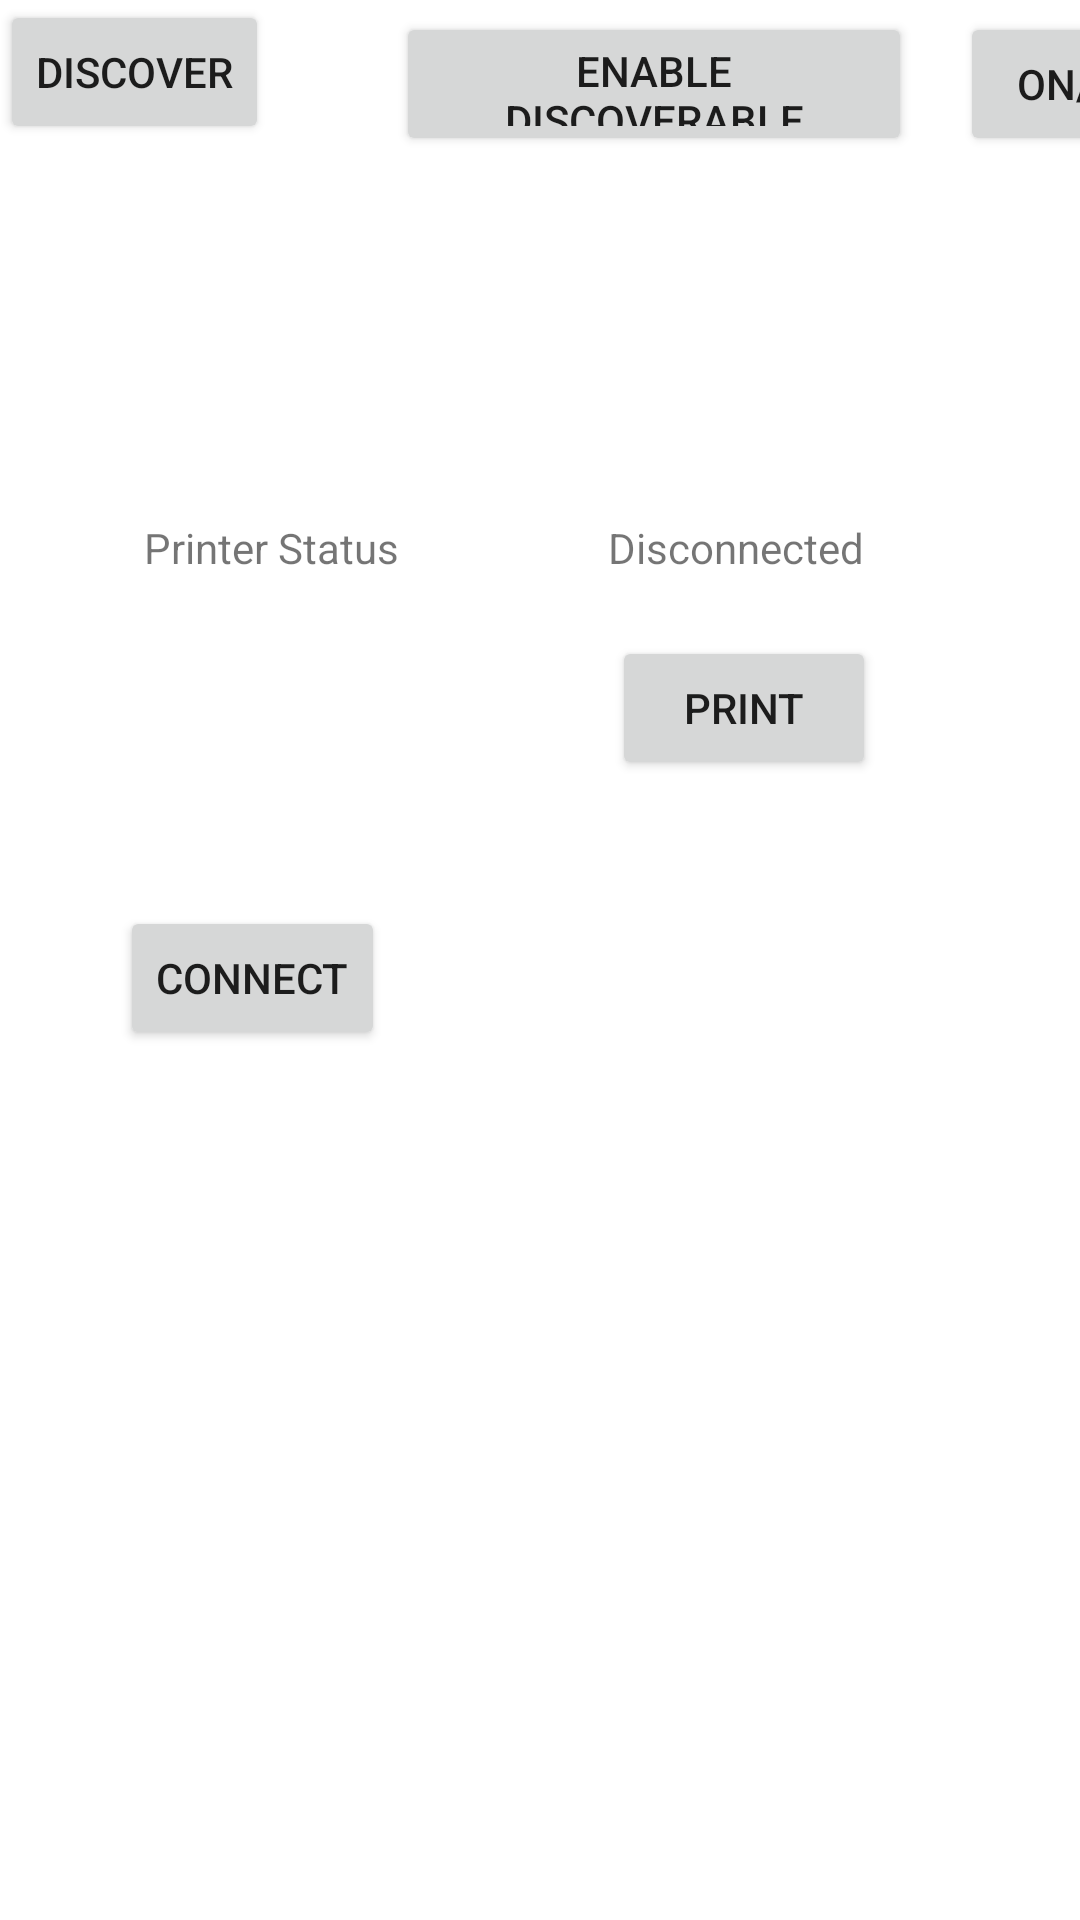

Layout XML and referenced resources for this Android screen:
<!-- AndroidManifest.xml: application theme Theme.MitchBluetooth -->
<!-- res/layout/activity_main.xml -->
<?xml version="1.0" encoding="utf-8"?>
<androidx.constraintlayout.widget.ConstraintLayout xmlns:android="http://schemas.android.com/apk/res/android"
    xmlns:app="http://schemas.android.com/apk/res-auto"
    xmlns:tools="http://schemas.android.com/tools"
    android:id="@+id/rootMLayout"
    android:layout_width="match_parent"
    android:layout_height="match_parent"
    tools:context=".MainActivity">

    <Button
        android:id="@+id/btnONOFF"
        android:layout_width="wrap_content"
        android:layout_height="wrap_content"
        android:layout_alignParentStart="true"
        android:layout_alignParentTop="true"
        android:layout_marginStart="320dp"
        android:layout_marginTop="4dp"
        android:text="ON/OFF"
        app:layout_constraintStart_toStartOf="parent"
        app:layout_constraintTop_toTopOf="parent" />

    <Button
        android:id="@+id/btnDiscoverable_on_off"
        android:layout_width="172dp"
        android:layout_height="48dp"
        android:layout_alignParentTop="true"
        android:layout_centerHorizontal="true"
        android:layout_marginTop="4dp"
        android:layout_marginEnd="16dp"
        android:text="Enable Discoverable"
        app:layout_constraintEnd_toStartOf="@+id/btnONOFF"
        app:layout_constraintTop_toTopOf="parent" />

    <Button
        android:id="@+id/btnFindUnpairedDevices"
        android:layout_width="wrap_content"
        android:layout_height="wrap_content"
        android:text="Discover"
        app:layout_constraintEnd_toStartOf="@+id/btnDiscoverable_on_off"
        app:layout_constraintHorizontal_bias="0.0"
        app:layout_constraintStart_toStartOf="parent"
        app:layout_constraintTop_toTopOf="parent" />

    <ListView
        android:id="@+id/lvNewDevices"
        android:layout_width="match_parent"
        android:layout_height="150dp"
        android:layout_below="@id/btnFindUnpairedDevices"
        android:layout_margin="8dp"
        android:layout_marginStart="8dp"
        app:layout_constraintStart_toStartOf="parent"
        app:layout_constraintTop_toBottomOf="@+id/btnDiscoverable_on_off" />

    <Button
        android:id="@+id/mScan"
        android:layout_width="wrap_content"
        android:layout_height="wrap_content"
        android:layout_marginStart="40dp"
        android:layout_marginTop="92dp"
        android:text="Connect"
        app:layout_constraintStart_toStartOf="parent"
        app:layout_constraintTop_toBottomOf="@+id/lvNewDevices" />

    <TextView
        android:id="@+id/bpstatus"
        android:layout_width="wrap_content"
        android:layout_height="wrap_content"
        android:layout_marginEnd="72dp"
        android:layout_marginBottom="448dp"
        android:text="Disconnected"
        app:layout_constraintBottom_toBottomOf="parent"
        app:layout_constraintEnd_toEndOf="parent" />

    <Button
        android:id="@+id/mPrint"
        android:layout_width="wrap_content"
        android:layout_height="wrap_content"
        android:layout_marginEnd="68dp"
        android:layout_marginBottom="380dp"
        android:text="Print"
        app:layout_constraintBottom_toBottomOf="parent"
        app:layout_constraintEnd_toEndOf="parent" />

    <TextView
        android:id="@+id/textView2"
        android:layout_width="wrap_content"
        android:layout_height="wrap_content"
        android:layout_marginStart="48dp"
        android:layout_marginBottom="448dp"
        android:text="Printer Status"
        app:layout_constraintBottom_toBottomOf="parent"
        app:layout_constraintStart_toStartOf="parent" />
    
    <ProgressBar

        android:id="@+id/progress_Bar"
        style="?android:attr/progressBarStyle"
        android:layout_width="200dp"
        android:layout_height="wrap_content"
        android:layout_centerInParent="true"
        android:indeterminate="true"
        android:max="100"
        android:minWidth="200dp"
        android:minHeight="50dp"
        android:progress="0"
        android:visibility="invisible"
        app:layout_constraintBottom_toBottomOf="parent"
        app:layout_constraintEnd_toEndOf="parent"
        app:layout_constraintHorizontal_bias="0.44"
        app:layout_constraintStart_toStartOf="parent"
        app:layout_constraintTop_toTopOf="parent"
        app:layout_constraintVertical_bias="0.566" />

</androidx.constraintlayout.widget.ConstraintLayout>
<!-- resources referenced by this layout -->
<resources>
  <style name="Theme.MitchBluetooth" parent="Theme.MaterialComponents.DayNight.DarkActionBar">
          
          <item name="colorPrimary">@color/purple_500</item>
          <item name="colorPrimaryVariant">@color/purple_700</item>
          <item name="colorOnPrimary">@color/white</item>
          
          <item name="colorSecondary">@color/teal_200</item>
          <item name="colorSecondaryVariant">@color/teal_700</item>
          <item name="colorOnSecondary">@color/black</item>
          
          <item name="android:statusBarColor" tools:targetApi="l">?attr/colorPrimaryVariant</item>
          
      </style>
  <!-- not gathered from this repository: default colours our renderer supplied (Android Studio template values) -->
  <color name="purple_500">#FF6200EE</color>
  <color name="purple_700">#FF3700B3</color>
  <color name="teal_200">#FF03DAC5</color>
  <color name="teal_700">#FF018786</color>
  <color name="black">#FF000000</color>
  <color name="white">#FFFFFFFF</color>
</resources>
